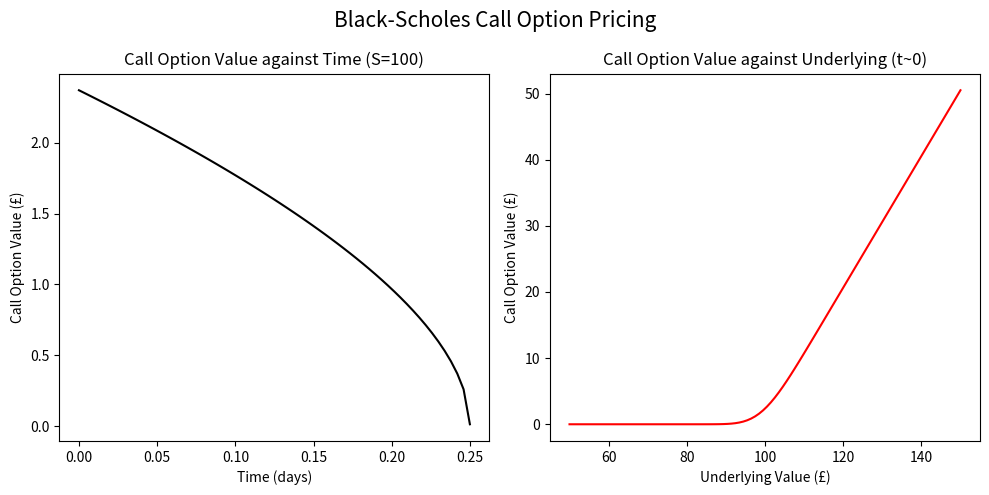
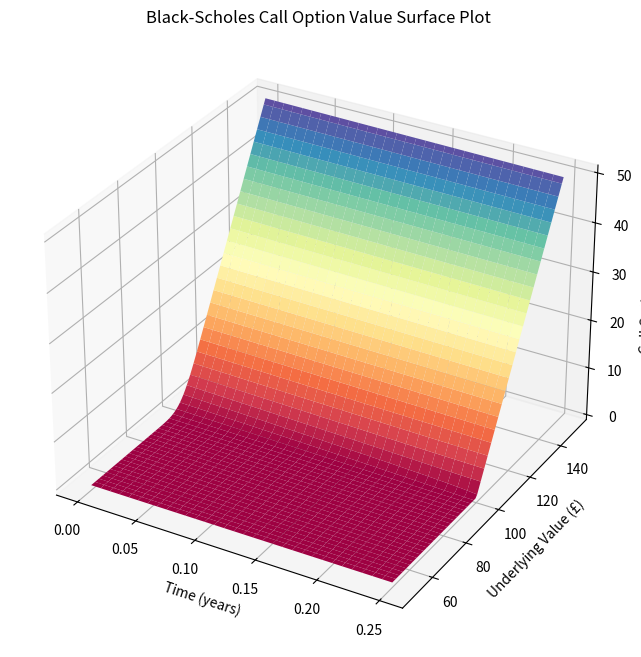

Reproduce these figures in Python, in order.
# -*- coding: utf-8 -*-
# -*- coding: utf-8 -*-
"""
Created on Tue Jun 17 09:50:14 2025

@author: Adrian.ph689
"""

import matplotlib.pyplot as plt
import numpy as np
from scipy.stats import norm


# -------------------------------------------
# Black-Scholes Call Option Pricing Function
# -------------------------------------------

def C(S,t,r,D,sigma,T,E):
    """
    Parameters
    ----------
    S     : np.array - Price of underlying asset
    t     : np.array - Time in days, 0 <= t <= T
    r     : float - Annualised risk-free interest rate
    D     : float - Annualised dividend yield
    sigma : float - Annualised volatility of underlying
    T     : float - Time to expiry (days)
    E     : float - Strike price of option

    Returns
    -------
    np.array - Call option values
    """
    dt = np.maximum( (T - t) , 0.00001) # Avoid dividing by 0 later
    d1 = (np.log(S / E) + (r - D + 0.5*sigma**2) * dt) / (sigma * np.sqrt(dt))
    d2 = d1 - sigma * np.sqrt(dt)
    return S * np.exp(-D * dt) * norm.cdf(d1) - E * np.exp(-r * dt) * norm.cdf(d2)

# ----------
# Parameters
# ----------

r = 0.05            #Annualised risk-free interest rate
D = 0.02            #Annualised dividend yield
sigma = 0.1         #Annualised volatility of underlying
T = 0.25            #Time to expiry (4 months in years)
E = 100             #Strike price of option

# --------------------------------------------------------
# 2D Plots of Call Value against Time and Underlying Price
# --------------------------------------------------------

#Creating S & t arrays
S = np.linspace(50,150,100) # Resolution = £1
t = np.linspace(0,T,int(T*252)) # Resolution = 1 day

#Plotting 2D graphs
fig, axs = plt.subplots(1,2, figsize=(10,5))

#Plotting Value against t
axs[0].plot(t , C(100,t,r,D,sigma,T,E) , color='black')
axs[0].set_xlabel('Time (days)')
axs[0].set_ylabel('Call Option Value (£)')
axs[0].set_title('Call Option Value against Time (S=100)')

#Plotting Value against S
axs[1].plot(S , C(S,0.00001,r,D,sigma,T,E) , color='red') #0.00001 to avoid dividing by zero
axs[1].set_xlabel('Underlying Value (£)')
axs[1].set_ylabel('Call Option Value (£)')
axs[1].set_title('Call Option Value against Underlying (t~0)')

plt.suptitle('Black-Scholes Call Option Pricing', fontsize = 15)
plt.tight_layout()
plt.show() 

# ------------------------------------------------------------
# 3D Plot of Call Value varying with Time and Underlying Price
# ------------------------------------------------------------

#Creating meshgrid for plotting
S_grid, t_grid = np.meshgrid(S,t)
Call = C(S_grid,t_grid,r,D,sigma,T,E)

fig = plt.figure(figsize=(8,8))
ax = plt.axes(projection="3d")

ax.plot_surface(t_grid, S_grid ,Call, cmap="Spectral", edgecolor='none')
ax.set_xlabel("Time (years)")
ax.set_ylabel('Underlying Value (£)')
ax.set_zlabel('Call Option Value (£)')
ax.set_title('Black-Scholes Call Option Value Surface Plot')
plt.show()
